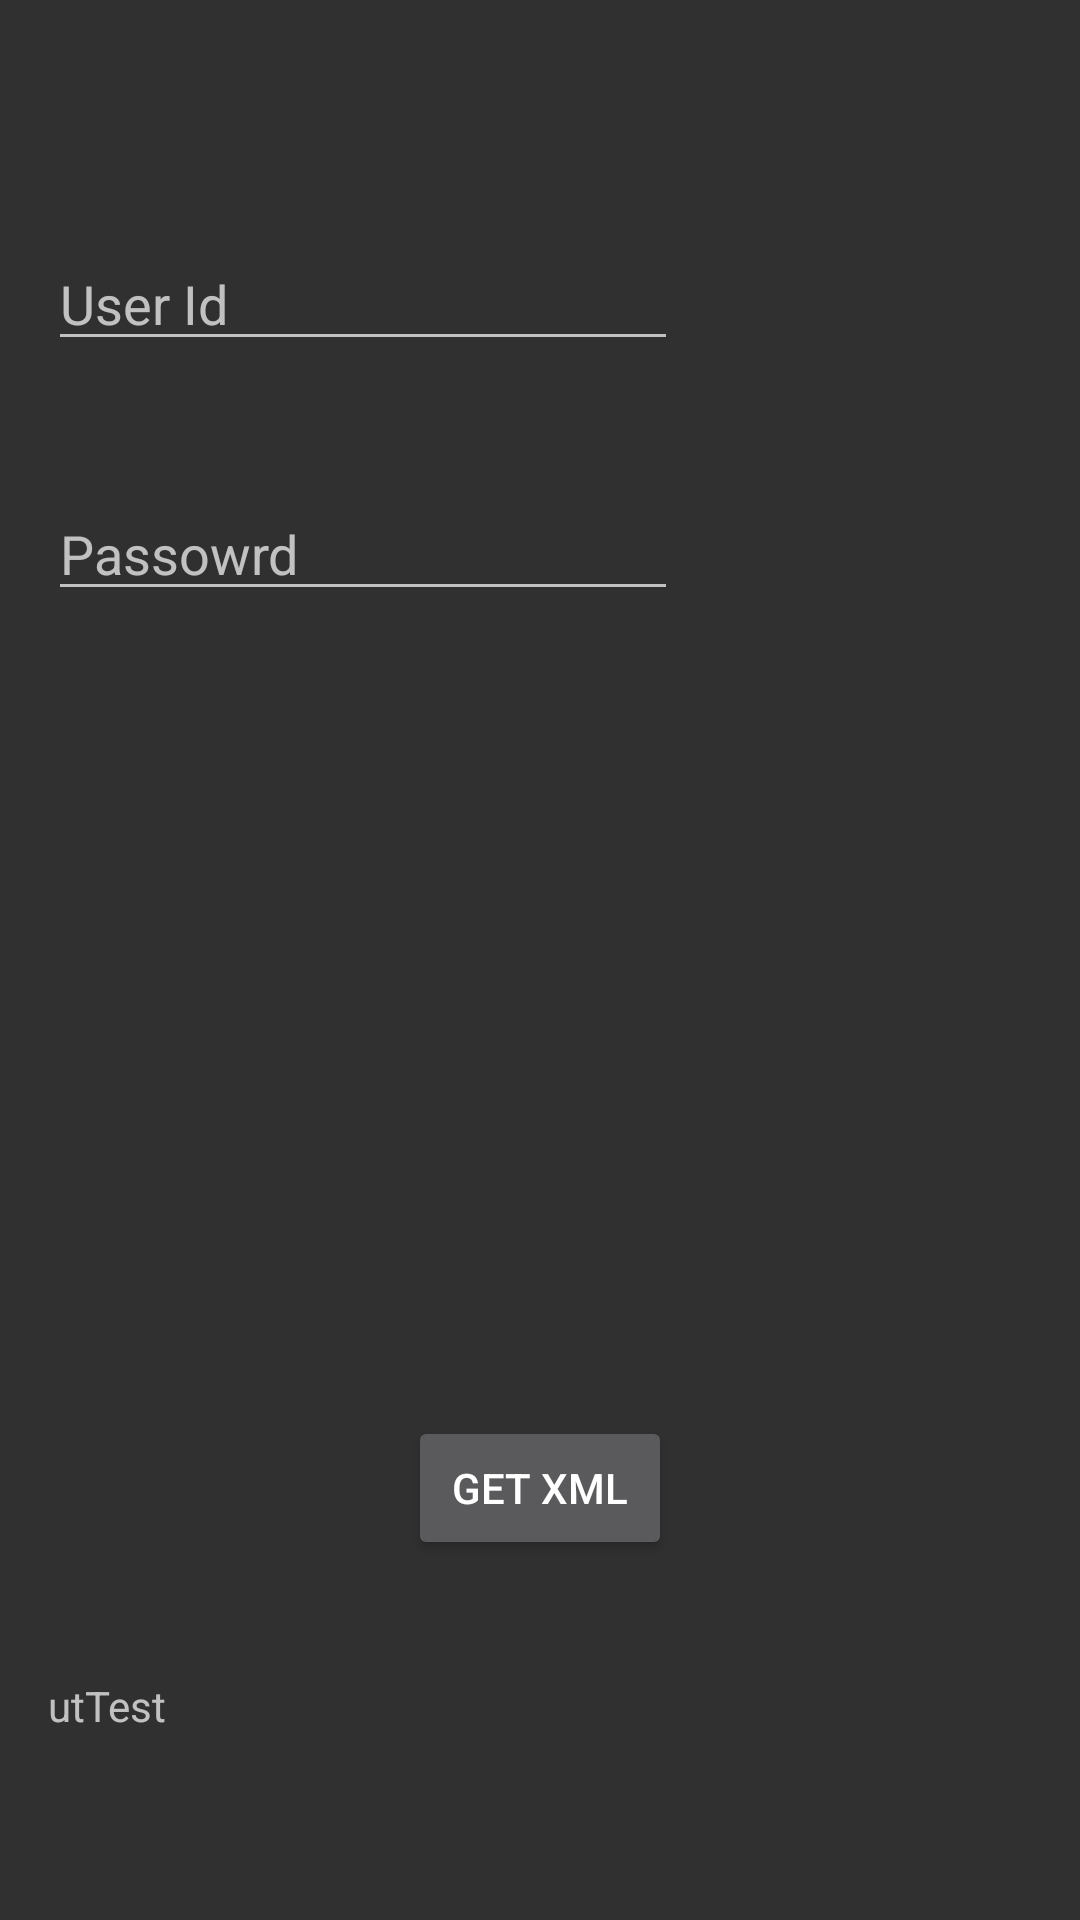

Layout XML and referenced resources for this Android screen:
<!-- AndroidManifest.xml: application theme AppTheme -->
<!-- res/layout/activity_xmlactivity.xml -->
<RelativeLayout xmlns:android="http://schemas.android.com/apk/res/android"
    xmlns:tools="http://schemas.android.com/tools" android:layout_width="match_parent"
    android:layout_height="match_parent" android:paddingLeft="@dimen/activity_horizontal_margin"
    android:paddingRight="@dimen/activity_horizontal_margin"
    android:paddingTop="@dimen/activity_vertical_margin"
    android:paddingBottom="@dimen/activity_vertical_margin"
    tools:context="com.hackdelhi.dyingtocode.wallettracker.XMLactivity">



    <TextView
        android:layout_width="wrap_content"
        android:layout_height="wrap_content"
        android:text="utTest"
        android:id="@+id/textView1"
        android:layout_alignParentBottom="true"

        android:layout_marginBottom="46dp" />

    <Button
        android:layout_width="wrap_content"
        android:layout_height="wrap_content"
        android:text="get xml"
        android:id="@+id/button"
        android:layout_alignParentBottom="true"
        android:layout_centerHorizontal="true"
        android:layout_marginBottom="104dp" />

    <EditText
        android:layout_width="wrap_content"
        android:layout_height="wrap_content"
        android:inputType="textEmailAddress"
        android:ems="10"
        android:hint="User Id"
        android:id="@+id/editText"
        android:layout_below="@+id/textView"

        android:layout_marginTop="63dp" />

    <EditText
        android:layout_width="wrap_content"
        android:layout_height="wrap_content"
        android:inputType="textPassword"
        android:hint="Passowrd"
        android:ems="10"
        android:id="@+id/editText2"
        android:layout_below="@+id/editText"

        android:layout_marginTop="42dp" />

</RelativeLayout>
<!-- resources referenced by this layout -->
<resources>
  <dimen name="activity_horizontal_margin">16dp</dimen>
  <dimen name="activity_vertical_margin">16dp</dimen>
  <style name="AppTheme" parent="Theme.AppCompat.NoActionBar">
          
          <item name="colorPrimary">@color/primaryColor</item>
          <item name="colorPrimaryDark">@color/primaryColorDark</item>
          <item name="colorAccent">@color/accentColor</item>
  
      </style>
  <color name="primaryColor">#673AB7</color>
  <color name="primaryColorDark">#FBC02D</color>
  <color name="accentColor">#50514F</color>
</resources>
